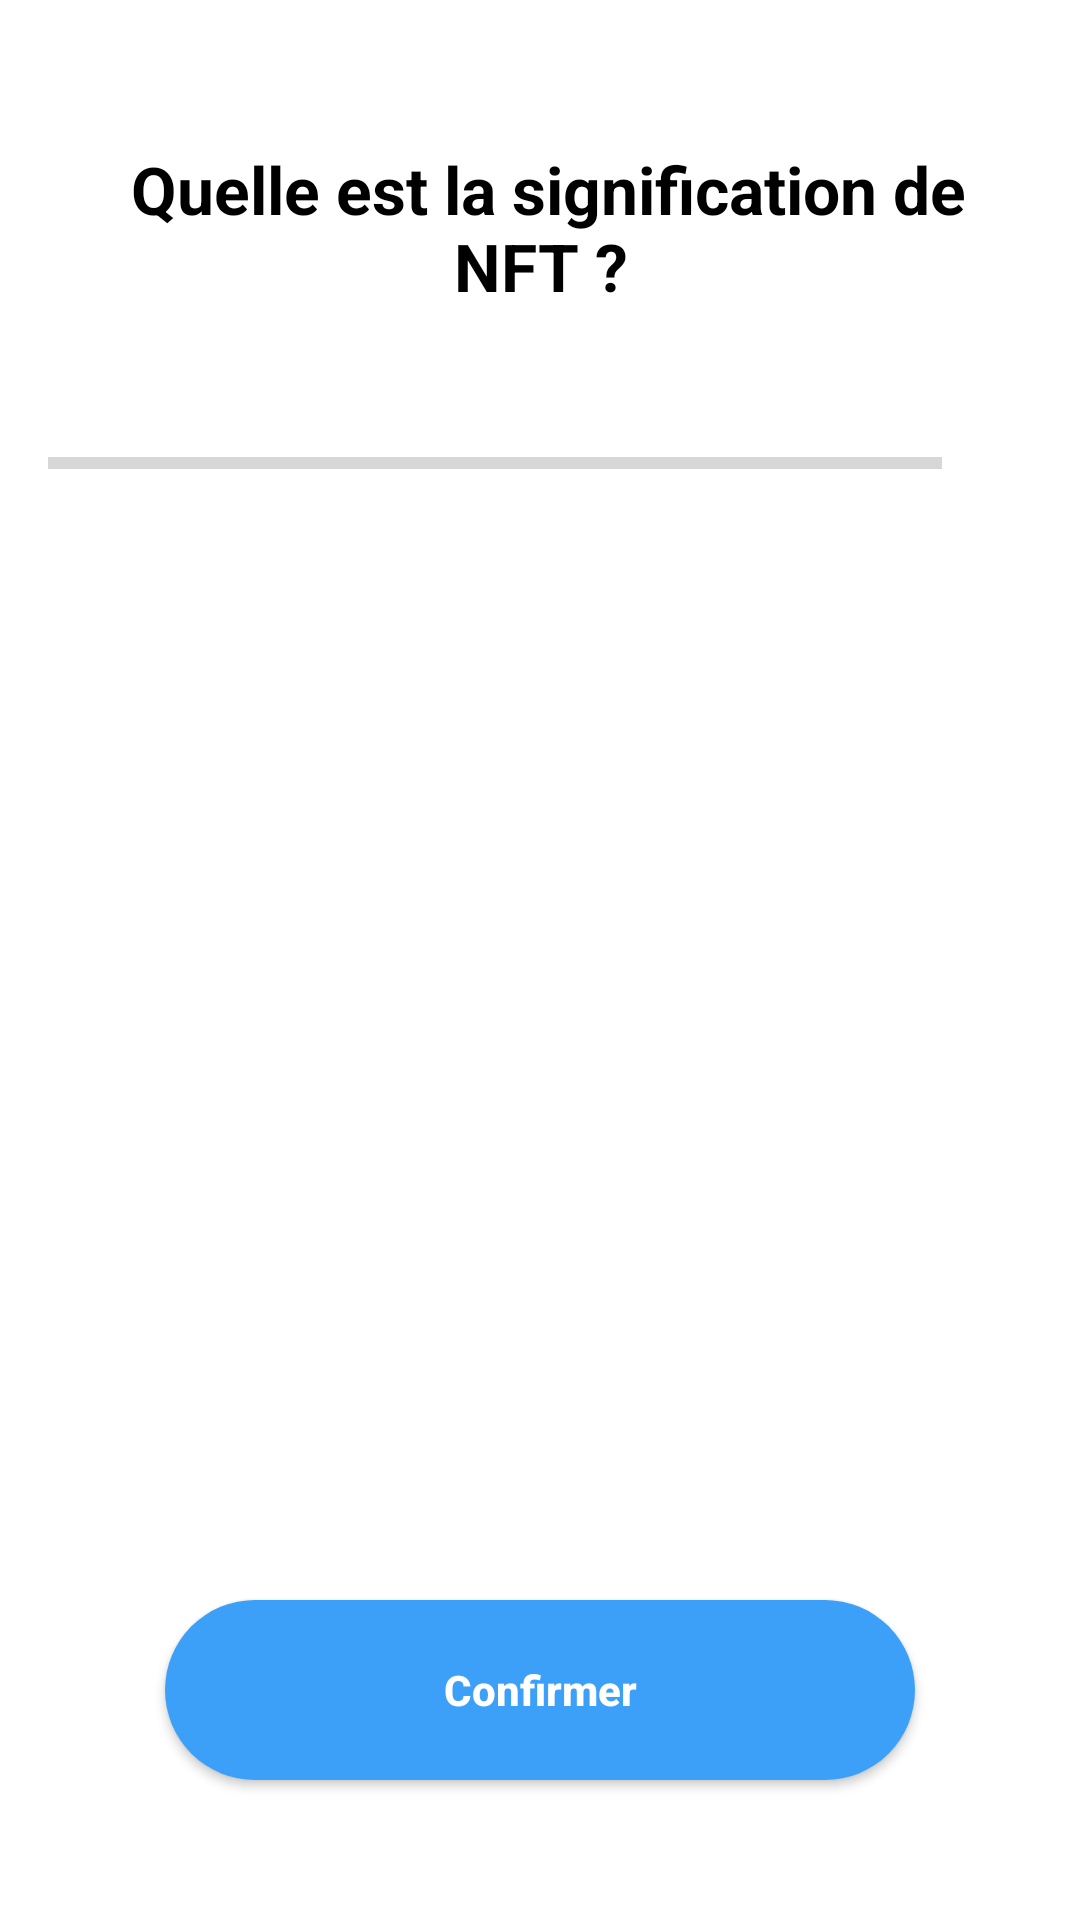

Produce the Android XML layout that renders to this screen, including the resource entries it uses.
<!-- AndroidManifest.xml: application theme Theme.QuizAPP -->
<!-- res/layout/activity_quiz_question.xml -->
<?xml version="1.0" encoding="utf-8"?>
<ScrollView xmlns:android="http://schemas.android.com/apk/res/android"
    xmlns:app="http://schemas.android.com/apk/res-auto"
    xmlns:tools="http://schemas.android.com/tools"
    android:layout_width="match_parent"
    android:layout_height="match_parent"
    android:fillViewport="true"
    tools:context=".QuizQuestion">
    <LinearLayout
       android:layout_width="match_parent"
       android:layout_height="wrap_content"
       android:orientation="vertical"
       android:padding="16dp"
       android:gravity="center"
        >
        <TextView
            android:id="@+id/tv_question"
            android:layout_width="match_parent"
            android:layout_height="wrap_content"
            android:layout_margin="10dp"
            android:gravity="center"
            android:textColor="@color/black"
            android:textStyle="bold"
            android:textSize="22sp"
            android:text=" Quelle est la signification de NFT ?"
            />
       <LinearLayout
           android:id="@+id/ll_progress_details"
           android:layout_width="match_parent"
           android:layout_height="wrap_content"
           android:layout_marginTop="16dp"
           android:gravity="center_vertical"
           android:orientation="horizontal">
           <ProgressBar
               android:id="@+id/ProgressBar"
               style="?android:attr/progressBarStyleHorizontal"
               android:layout_width="0dp"
               android:layout_height="wrap_content"
               android:layout_weight="1"
               android:max="8"
               android:minHeight="50dp"
               android:progress="0"
               android:indeterminate="false"
               />
           <TextView
               android:id="@+id/tv_progress"
               android:layout_width="wrap_content"
               android:layout_height="wrap_content"
               android:gravity="center"
               android:padding="15dp"
               android:textColorHint="#7A8089"
               android:textSize="14sp"
               tools:text="0/8"
               />
       </LinearLayout>
        <android.widget.Button
            android:id="@+id/btn_ans1"
            android:layout_width="250dp"
            android:layout_height="60dp"
            android:layout_marginStart="8dp"
            android:layout_marginBottom="8dp"
            android:layout_marginLeft="8dp"
            android:layout_marginRight="8dp"
            android:layout_marginTop="8dp"
            android:layout_marginEnd="8dp"
            android:background="@drawable/custom_button"
            android:textColor="@color/white"
            android:textAllCaps="false"
            />
        <android.widget.Button
            android:id="@+id/btn_ans2"
            android:layout_width="250dp"
            android:layout_height="60dp"
            android:layout_marginStart="8dp"
            android:layout_marginBottom="8dp"
            android:layout_marginLeft="8dp"
            android:layout_marginRight="8dp"
            android:layout_marginTop="8dp"
            android:layout_marginEnd="8dp"
            android:background="@drawable/custom_button"
            android:textColor="@color/white"
            android:textAllCaps="false"
            />
        <android.widget.Button
            android:id="@+id/btn_ans3"
            android:layout_width="250dp"
            android:layout_height="60dp"
            android:layout_marginStart="8dp"
            android:layout_marginBottom="8dp"
            android:layout_marginLeft="8dp"
            android:layout_marginRight="8dp"
            android:layout_marginTop="8dp"
            android:layout_marginEnd="8dp"
            android:background="@drawable/custom_button"
            android:textColor="@color/white"
            android:textAllCaps="false"
            />
        <android.widget.Button
            android:id="@+id/btn_ans4"
            android:layout_width="250dp"
            android:layout_height="60dp"
            android:layout_marginStart="8dp"
            android:layout_marginBottom="8dp"
            android:layout_marginLeft="8dp"
            android:layout_marginRight="8dp"
            android:layout_marginTop="8dp"
            android:layout_marginEnd="8dp"
            android:background="@drawable/custom_button"
            android:textColor="@color/white"
            android:textAllCaps="false"
            />
        <android.widget.Button
            android:id="@+id/btn_cfrm"
            android:layout_width="250dp"
            android:layout_height="60dp"
            android:layout_marginStart="8dp"
            android:layout_marginBottom="8dp"
            android:layout_marginLeft="8dp"
            android:layout_marginRight="8dp"
            android:layout_marginTop="50dp"
            android:layout_marginEnd="8dp"
            android:background="@drawable/confirmer_button"
            android:text="Confirmer"
            android:textColor="@color/white"
            android:textAllCaps="false"
            android:textStyle="bold"
            />
    </LinearLayout>
</ScrollView>
<!-- resources referenced by this layout -->
<resources>
  <color name="black">#FF000000</color>
  <color name="white">#FFFFFFFF</color>
  <!-- drawable confirmer_button (drawable) -->
  <?xml version="1.0" encoding="utf-8"?>
  <shape xmlns:android="http://schemas.android.com/apk/res/android" android:shape="rectangle">
          <solid android:color="@color/quizbarblue"/>
          <corners android:radius="50dp"/>
  </shape>
  <style name="Theme.QuizAPP" parent="Theme.MaterialComponents.DayNight.DarkActionBar">
          
          <item name="colorPrimary">#474646</item>
          <item name="colorPrimaryVariant">@color/grey</item>
          <item name="colorOnPrimary">@color/black</item>
          
          <item name="colorSecondary">@color/teal_200</item>
          <item name="colorSecondaryVariant">@color/teal_700</item>
          <item name="colorOnSecondary">@color/black</item>
          
          <item name="android:statusBarColor" tools:targetApi="l">?attr/colorPrimaryVariant</item>
          
      </style>
  <color name="quizbarblue">#3CA0F8</color>
  <color name="grey">#FF303030</color>
  <color name="teal_200">#FF03DAC5</color>
  <color name="teal_700">#07FAF7</color>
</resources>
